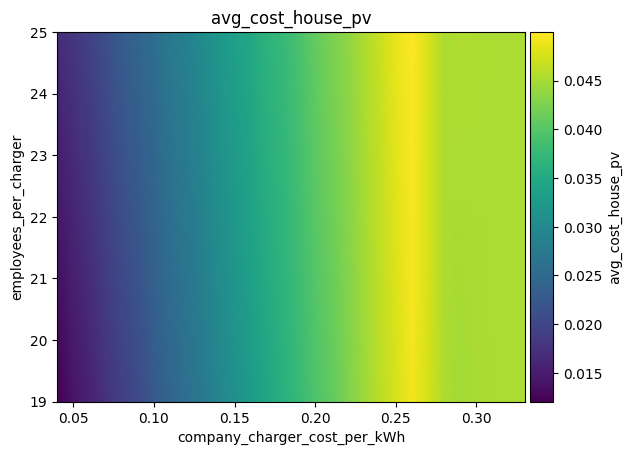

Source data for this figure (header and first rows):
employees_per_charger\company_charger_co…, 0.04, 0.05, 0.060000000000000005, 0.07, 0.08000000000000002, 0.09000000000000001, 0.1, 0.11000000000000001, 0.12000000000000002, 0.13000000000000003, 0.14, 0.15000000000000002, 0.16000000000000003, 0.17000000000000004, 0.18000000000000002, 0.19000000000000003, 0.20000000000000004, 0.21000000000000005, 0.22000000000000006, 0.23000000000000004, 0.24000000000000005, 0.25000000000000006, 0.26
19, 0.01205, 0.01405, 0.01557, 0.01743, 0.01912, 0.02064, 0.02268, 0.02421, 0.02571, 0.02734, 0.02937, 0.03097, 0.03267, 0.03436, 0.03606, 0.03763, 0.03941, 0.04077, 0.04257, 0.04428, 0.04601, 0.04749, 0.04934
25, 0.01667, 0.01803, 0.01952, 0.02115, 0.02306, 0.02437, 0.02564, 0.02756, 0.02854, 0.03022, 0.03211, 0.03348, 0.0348, 0.03651, 0.03749, 0.03914, 0.04089, 0.04231, 0.04355, 0.0453, 0.04683, 0.04878, 0.04999
